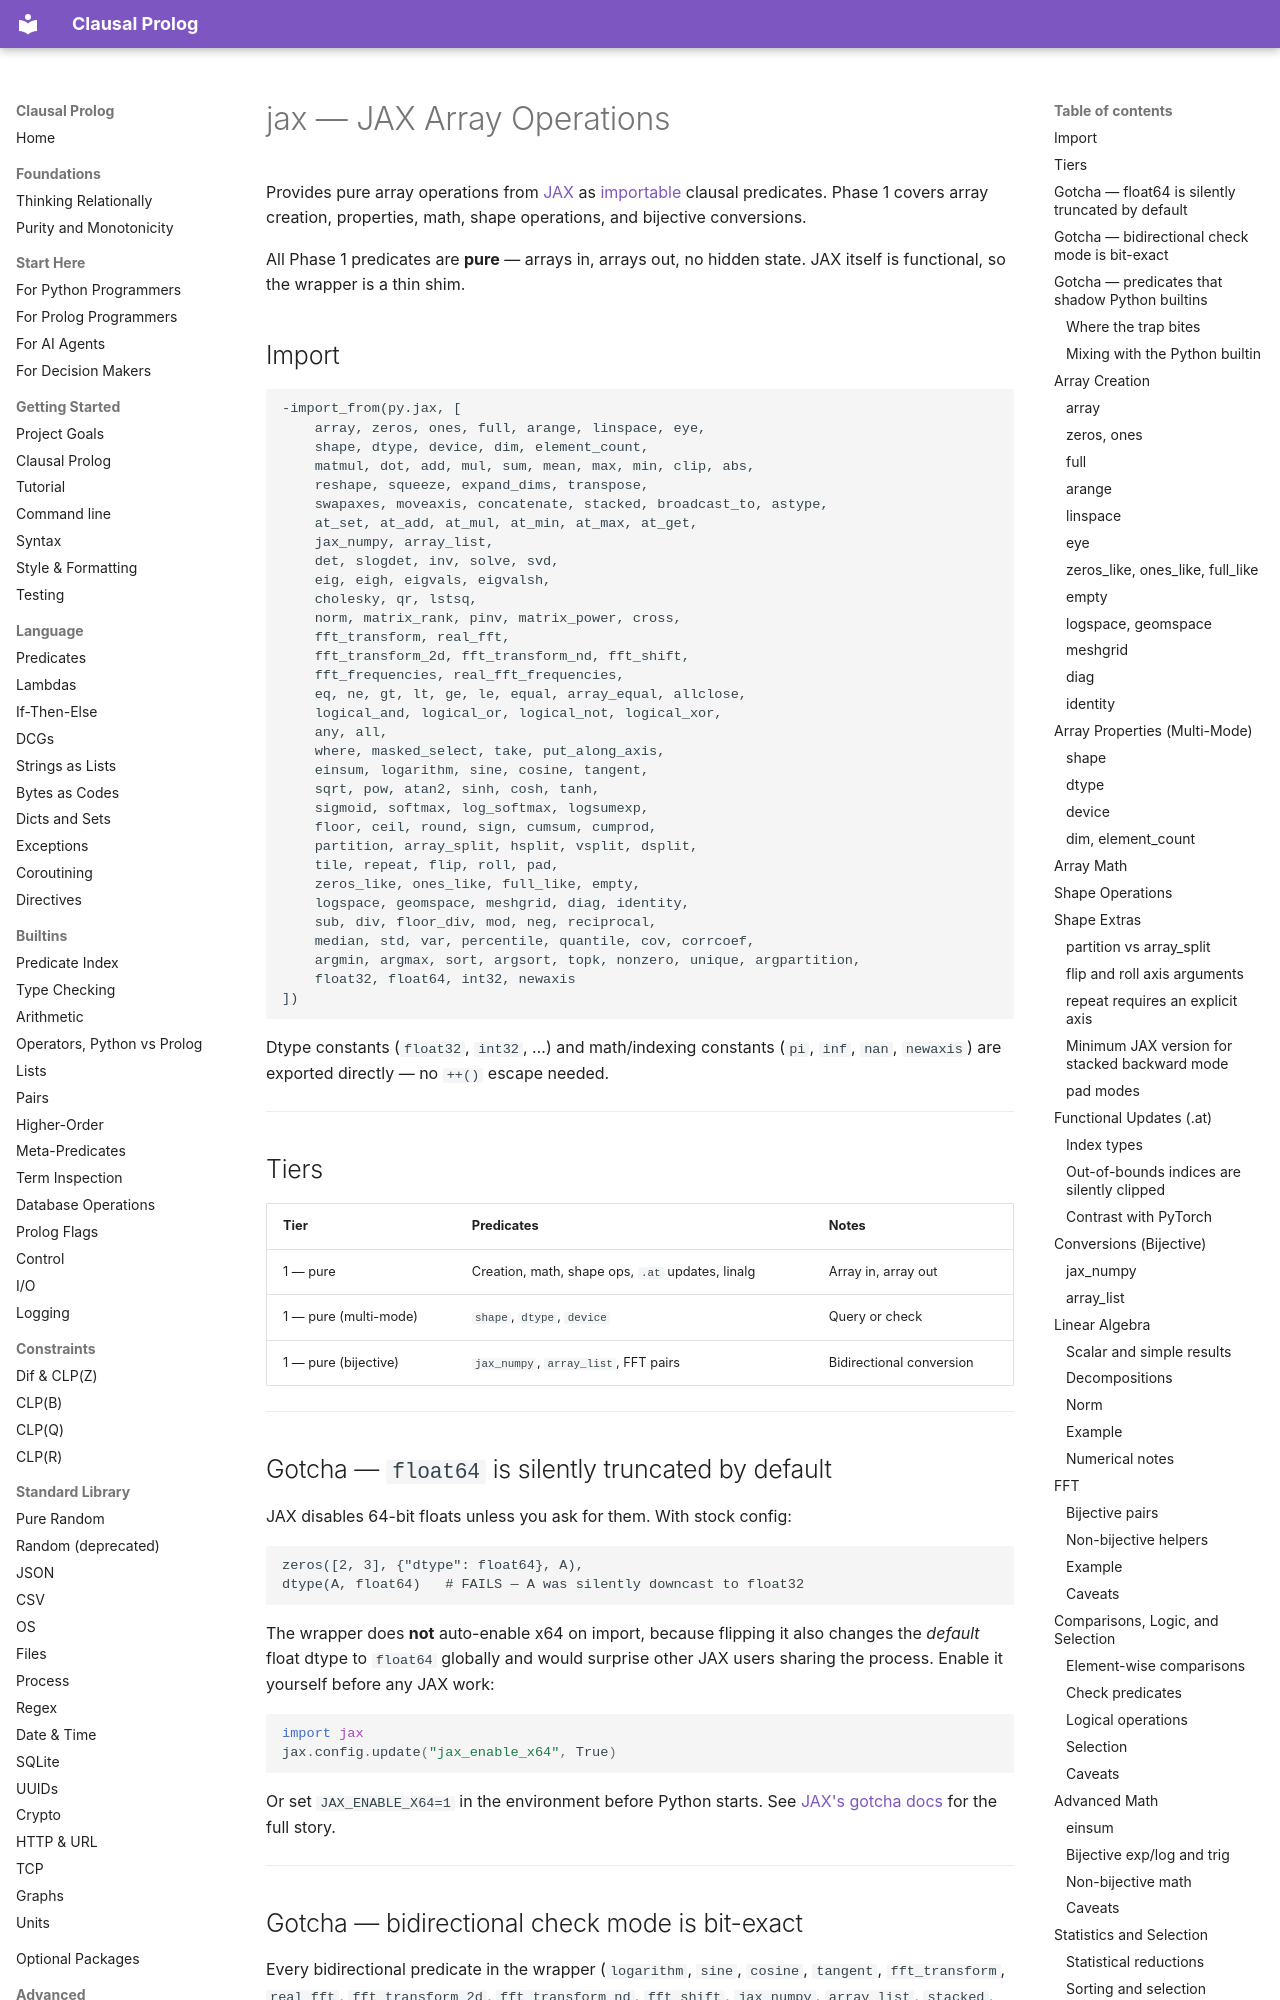

repository: neurosymbolica/clausal-prolog · page: jax/index.html · generator: mkdocs

# jax — JAX Array Operations

Provides pure array operations from [JAX](https://docs.jax.dev) as
[importable](import.md) clausal predicates. Phase 1 covers array
creation, properties, math, shape operations, and bijective conversions.

All Phase 1 predicates are **pure** — arrays in, arrays out, no hidden
state. JAX itself is functional, so the wrapper is a thin shim.

## Import

```clausal
-import_from(py.jax, [
    array, zeros, ones, full, arange, linspace, eye,
    shape, dtype, device, dim, element_count,
    matmul, dot, add, mul, sum, mean, max, min, clip, abs,
    reshape, squeeze, expand_dims, transpose,
    swapaxes, moveaxis, concatenate, stacked, broadcast_to, astype,
    at_set, at_add, at_mul, at_min, at_max, at_get,
    jax_numpy, array_list,
    det, slogdet, inv, solve, svd,
    eig, eigh, eigvals, eigvalsh,
    cholesky, qr, lstsq,
    norm, matrix_rank, pinv, matrix_power, cross,
    fft_transform, real_fft,
    fft_transform_2d, fft_transform_nd, fft_shift,
    fft_frequencies, real_fft_frequencies,
    eq, ne, gt, lt, ge, le, equal, array_equal, allclose,
    logical_and, logical_or, logical_not, logical_xor,
    any, all,
    where, masked_select, take, put_along_axis,
    einsum, logarithm, sine, cosine, tangent,
    sqrt, pow, atan2, sinh, cosh, tanh,
    sigmoid, softmax, log_softmax, logsumexp,
    floor, ceil, round, sign, cumsum, cumprod,
    partition, array_split, hsplit, vsplit, dsplit,
    tile, repeat, flip, roll, pad,
    zeros_like, ones_like, full_like, empty,
    logspace, geomspace, meshgrid, diag, identity,
    sub, div, floor_div, mod, neg, reciprocal,
    median, std, var, percentile, quantile, cov, corrcoef,
    argmin, argmax, sort, argsort, topk, nonzero, unique, argpartition,
    float32, float64, int32, newaxis
])
```

Dtype constants (`float32`, `int32`, …) and math/indexing constants
(`pi`, `inf`, `nan`, `newaxis`) are exported directly — no `++()`
escape needed.

---

## Tiers

| Tier | Predicates | Notes |
|------|-----------|-------|
| 1 — pure | Creation, math, shape ops, `.at` updates, linalg | Array in, array out |
| 1 — pure (multi-mode) | `shape`, `dtype`, `device` | Query or check |
| 1 — pure (bijective) | `jax_numpy`, `array_list`, FFT pairs | Bidirectional conversion |

---
